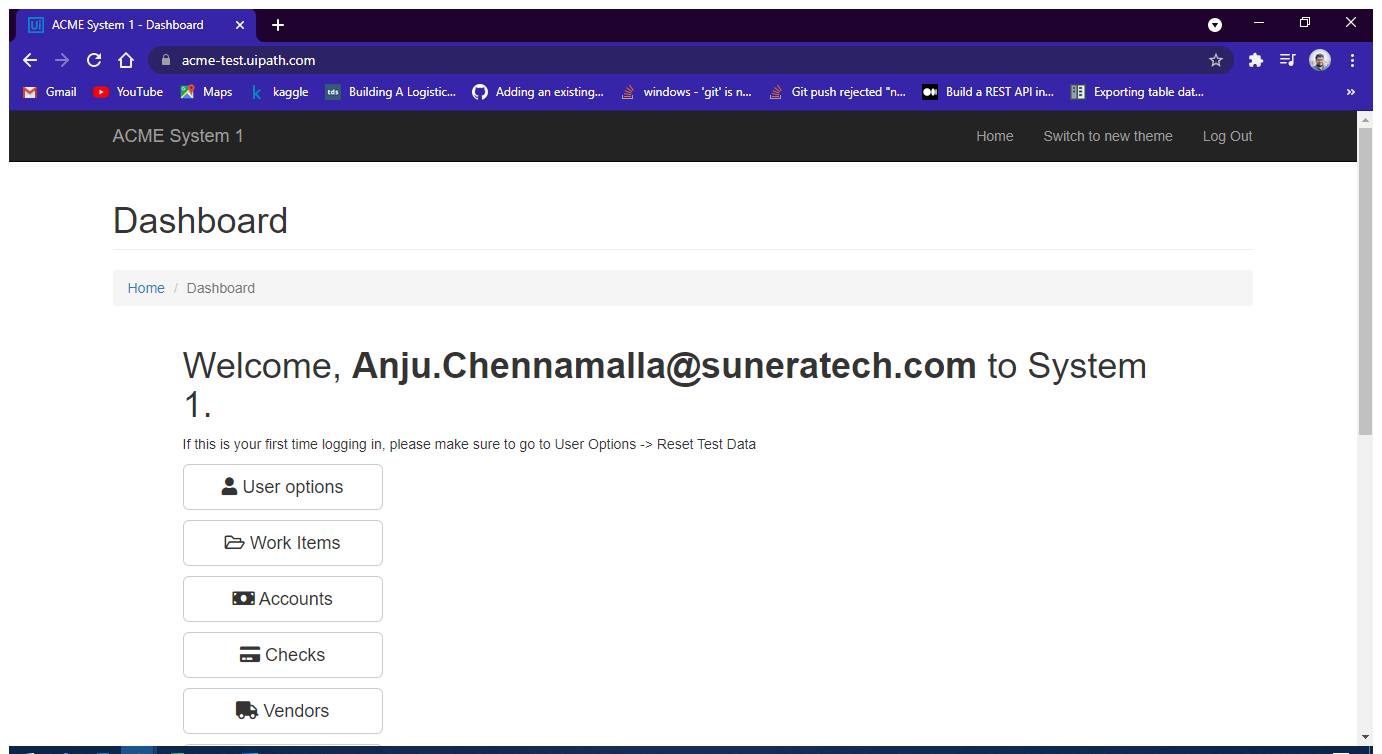
Task: Calculate_Client_Security_Hash_2021 using chrome
Workflow: System1_NavigateToWorkitems

Step 1: Use Browser Chrome: ACME System 1 - Dashboard in window 'ACME System 1 - *' (chrome.exe)

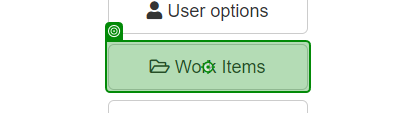
Step 2: click on 'Work Items'